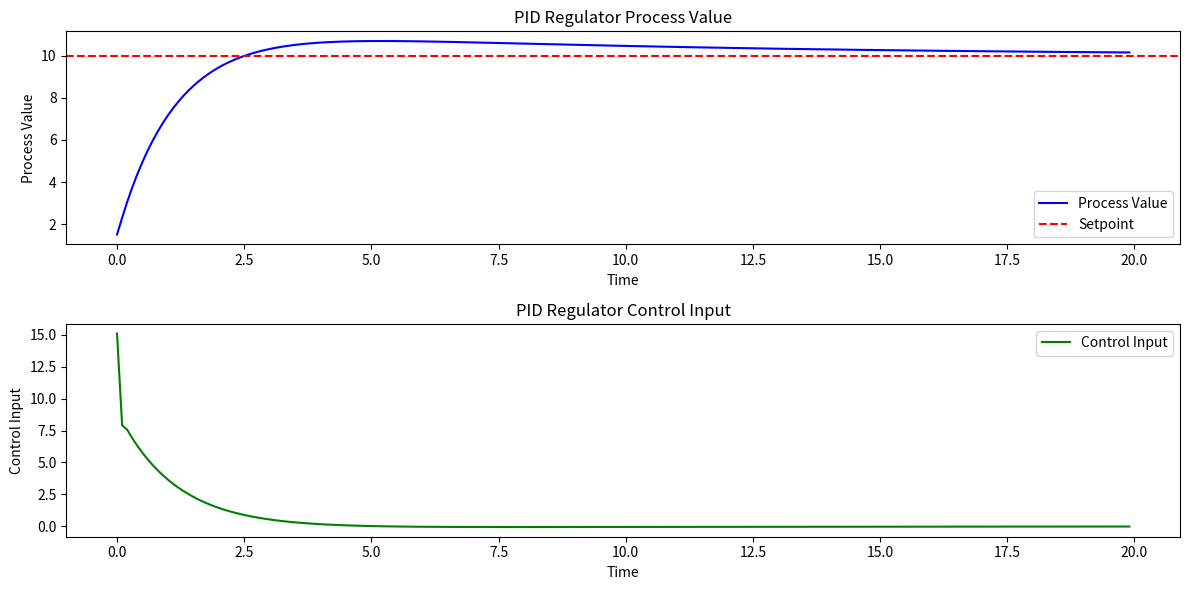

The script that saved this image:
#%%
import numpy as np
import matplotlib.pyplot as plt

# PID调节器参数
Kp = 1.0  # 比例增益
Ki = 0.1  # 积分增益
Kd = 0.05  # 微分增益

# 系统参数
setpoint = 10.0  # 目标值
process_value = 0.0  # 初始过程值
integral = 0.0  # 积分项初始值
previous_error = 0.0  # 上一次的误差
dt = 0.1  # 时间步长
time = np.arange(0, 20, dt)  # 时间序列

# 用于存储过程值和控制输入
process_values = []
control_inputs = []

# PID调节器主循环
for t in time:
    error = setpoint - process_value  # 计算误差
    integral += error * dt  # 更新积分项
    derivative = (error - previous_error) / dt  # 计算微分项
    control_input = Kp * error + Ki * integral + Kd * derivative  # 计算控制输入
    process_value += control_input * dt  # 更新过程值

    # 更新上一次的误差
    previous_error = error

    # 存储数据用于绘图
    process_values.append(process_value)
    control_inputs.append(control_input)

# 绘制过程值和控制输入
plt.figure(figsize=(12, 6))

# 绘制过程值
plt.subplot(2, 1, 1)
plt.plot(time, process_values, label='Process Value', color='blue')
plt.axhline(y=setpoint, color='red', linestyle='--', label='Setpoint')
plt.xlabel('Time')
plt.ylabel('Process Value')
plt.title('PID Regulator Process Value')
plt.legend()

# 绘制控制输入
plt.subplot(2, 1, 2)
plt.plot(time, control_inputs, label='Control Input', color='green')
plt.xlabel('Time')
plt.ylabel('Control Input')
plt.title('PID Regulator Control Input')
plt.legend()

plt.tight_layout()
plt.show()